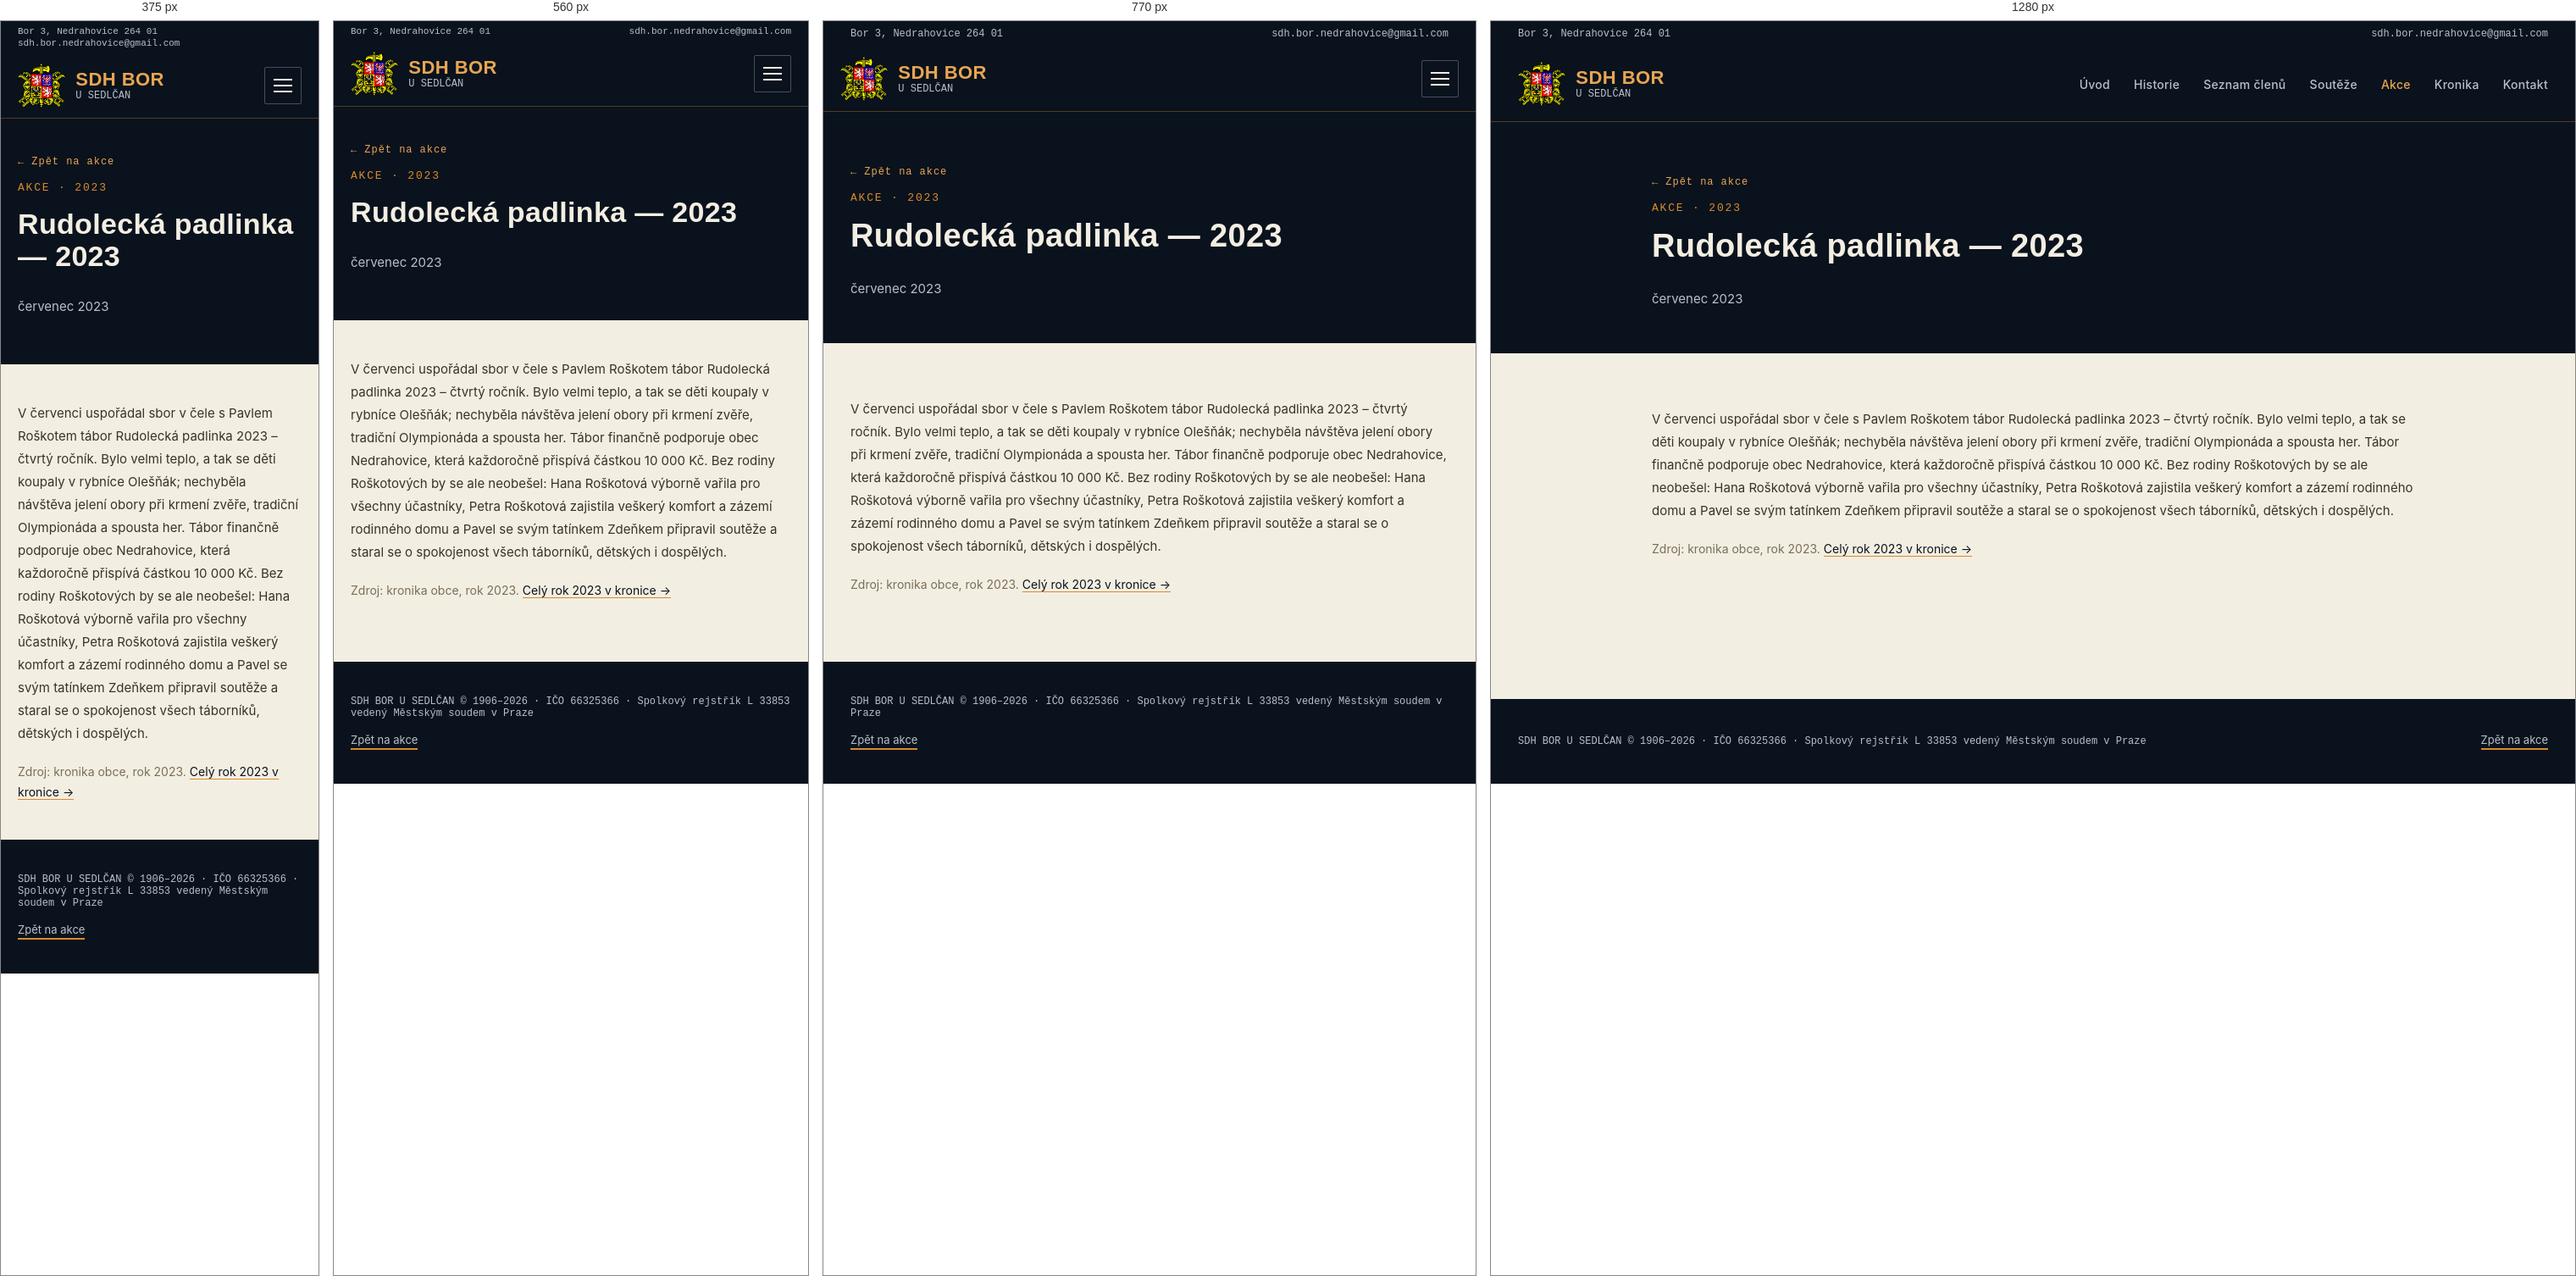
Rendered at 375 px, 560 px, 770 px and 1280 px, left to right.

<!-- file: rudolecka-padlinka-2023.html -->
<!doctype html>
<html lang="cs">
<head>
<meta charset="utf-8">
<title>Rudolecká padlinka 2023 | SDH Bor u Sedlčan</title>
<!-- SEO -->
<meta name="description" content="V červenci uspořádal sbor v čele s Pavlem Roškotem tábor Rudolecká padlinka 2023 – čtvrtý ročník.">
<link rel="canonical" href="https://sdhbor.cz/rudolecka-padlinka-2023.html">
<meta property="og:type" content="website">
<meta property="og:locale" content="cs_CZ">
<meta property="og:site_name" content="SDH Bor u Sedlčan">
<meta property="og:title" content="Rudolecká padlinka 2023 | SDH Bor u Sedlčan">
<meta property="og:description" content="V červenci uspořádal sbor v čele s Pavlem Roškotem tábor Rudolecká padlinka 2023 – čtvrtý ročník.">
<meta property="og:url" content="https://sdhbor.cz/rudolecka-padlinka-2023.html">
<meta property="og:image" content="https://sdhbor.cz/images/logo/og-image.jpg">
<meta name="twitter:card" content="summary_large_image">
<!-- /SEO -->
<link rel="icon" type="image/png" href="images/logo/favicon.png">
<link rel="stylesheet" href="css/mobile.css">
<meta name="viewport" content="width=device-width, initial-scale=1">
<link rel="preconnect" href="https://fonts.googleapis.com">
<link href="https://fonts.googleapis.com/css2?family=Oswald:wght@500;600;700&family=Inter:wght@400;500;600&family=JetBrains+Mono:wght@500;600&display=swap" rel="stylesheet">
</head>
<body>
<style>
  :root{
    --navy-900:#0A121D;
    --navy-800:#0F1B29;
    --navy-700:#152638;
    --ochre-500:#D98A2B;
    --ochre-400:#E7A652;
    --ivory:#F3EEE2;
    --ivory-dim:#B9C0C9;
    --line:rgba(217,138,43,0.35);
  }
  body{margin:0;background:var(--ivory);font-family:'Inter',system-ui,sans-serif;color:var(--navy-900);}
  h1,h2,h3{font-family:'Oswald',system-ui,sans-serif;letter-spacing:0.01em;margin:0;}
  .mono{font-family:'JetBrains Mono',ui-monospace,monospace;}
  a{color:inherit;text-decoration:none;}
  .navlink{color:var(--ivory-dim);font-size:14px;font-weight:500;letter-spacing:0.02em;}
  .navlink:hover{color:var(--ochre-400);}
  .plate{background:var(--navy-800);border:1px solid var(--line);}
  .section-label{font-family:'JetBrains Mono',monospace;font-size:13px;letter-spacing:0.14em;color:var(--ochre-500);text-transform:uppercase;}
  .win-tag{font-family:'JetBrains Mono',monospace;font-size:11px;font-weight:600;letter-spacing:0.05em;color:var(--navy-900);background:var(--ochre-500);padding:4px 10px;border-radius:2px;white-space:nowrap;}
  .btn-primary{background:var(--ochre-500);color:var(--navy-900);}
  .btn-primary:hover{background:var(--ochre-400);}
  .people-grid{display:grid;grid-template-columns:repeat(3, minmax(0,1fr));gap:10px;}
  @media (max-width:640px){ .people-grid{grid-template-columns:repeat(2, minmax(0,1fr));} }
  .results-grid{display:grid;grid-template-columns:repeat(2, minmax(0,1fr));gap:24px;}
  @media (max-width:640px){ .results-grid{grid-template-columns:1fr;} }
  .gallery-grid{display:grid;grid-template-columns:repeat(3, minmax(0,1fr));gap:12px;align-items:start;}
  @media (max-width:900px){ .gallery-grid{grid-template-columns:repeat(2, minmax(0,1fr));} }
  @media (max-width:480px){ .gallery-grid{grid-template-columns:1fr;} }
</style>

<div style="width:100%;min-height:100vh;background:var(--ivory);display:flex;flex-direction:column;">

  <!-- Utility bar -->
  <div style="width:100%;background:var(--navy-900);">
    <div class="util-bar" style="max-width:1280px;margin:0 auto;padding:8px 32px;display:flex;justify-content:space-between;align-items:center;">
      <div class="mono" style="color:var(--ivory-dim);font-size:12px;">Bor 3, Nedrahovice 264 01</div>
      <a href="mailto:sdh.bor.nedrahovice@gmail.com" class="mono" style="color:var(--ivory-dim);font-size:12px;">sdh.bor.nedrahovice@gmail.com</a>
    </div>
  </div>

  <!-- Header (shared) -->
  <header style="width:100%;background:var(--navy-900);border-bottom:1px solid var(--line);">
    <div style="max-width:1280px;margin:0 auto;padding:18px 32px;display:flex;align-items:center;justify-content:space-between;">
      <a href="index.html" style="display:flex;align-items:center;gap:12px;">
        <img src="images/logo/znak-sh-cms.png" alt="Znak hasičů" width="56" height="52" style="height:52px;width:auto;display:block;">
        <span style="display:flex;flex-direction:column;line-height:1.15;">
          <span style="color:var(--ochre-400);font-family:'Oswald','Arial Narrow',system-ui,sans-serif;font-weight:600;font-size:22px;letter-spacing:0.02em;">SDH BOR</span>
          <span class="mono" style="color:var(--ivory-dim);font-size:12px;">U SEDLČAN</span>
        </span>
      </a>
      <button class="menu-toggle" type="button" aria-label="Menu" aria-expanded="false"><span></span><span></span><span></span></button>
      <nav style="display:flex;gap:28px;align-items:center;">
        <a href="index.html" class="navlink">Úvod</a>
        <a href="historie.html" class="navlink">Historie</a>
        <a href="clenove.html" class="navlink">Seznam členů</a>
        <a href="souteze.html" class="navlink">Soutěže</a>
        <a href="akce.html" class="navlink" style="color:var(--ochre-400);">Akce</a>
        <a href="kronika.html" class="navlink">Kronika</a>
        <a href="index.html#kontakt" class="navlink">Kontakt</a>
      </nav>
    </div>
  </header>

  <!-- Page header -->
  <section style="width:100%;background:var(--navy-900);">
    <div style="max-width:900px;margin:0 auto;padding:64px 32px 40px;display:flex;flex-direction:column;gap:16px;">
      <a href="akce.html" class="mono" style="color:var(--ochre-400);font-size:12px;letter-spacing:0.08em;display:inline-flex;align-items:center;gap:6px;width:fit-content;">← Zpět na akce</a>
      <div class="section-label">Akce · 2023</div>
      <h1 style="color:var(--ivory);font-size:38px;font-weight:700;">Rudolecká padlinka — 2023</h1>
      <p style="color:var(--ivory-dim);font-size:15px;">červenec 2023</p>
    </div>
  </section>

  <!-- Article -->
  <section style="width:100%;background:var(--ivory);">
    <div style="max-width:900px;margin:0 auto;padding:64px 32px 48px;display:flex;flex-direction:column;gap:20px;">
      <p style="font-size:15px;line-height:1.8;color:#3B3226;margin:0;">V červenci uspořádal sbor v čele s Pavlem Roškotem tábor Rudolecká padlinka 2023 – čtvrtý ročník. Bylo velmi teplo, a tak se děti koupaly v rybníce Olešňák; nechyběla návštěva jelení obory při krmení zvěře, tradiční Olympionáda a spousta her. Tábor finančně podporuje obec Nedrahovice, která každoročně přispívá částkou 10 000 Kč. Bez rodiny Roškotových by se ale neobešel: Hana Roškotová výborně vařila pro všechny účastníky, Petra Roškotová zajistila veškerý komfort a zázemí rodinného domu a Pavel se svým tatínkem Zdeňkem připravil soutěže a staral se o spokojenost všech táborníků, dětských i dospělých.</p>
      <p style="font-size:14px;line-height:1.7;color:#7A6E58;margin:0;">Zdroj: kronika obce, rok 2023. <a href="kronika.html#rok-2023" style="color:var(--navy-900);border-bottom:1px solid var(--ochre-500);">Celý rok 2023 v kronice →</a></p>
    </div>
  </section>

  <!-- Fotogalerie placeholder -->

  <!-- Footer (shared) -->
  <footer style="width:100%;background:var(--navy-900);margin-top:auto;">
    <div style="max-width:1280px;margin:0 auto;padding:40px 32px;display:flex;justify-content:space-between;align-items:center;flex-wrap:wrap;gap:16px;">
      <div class="mono" style="color:var(--ivory-dim);font-size:12px;">SDH BOR U SEDLČAN © 1906–2026 · IČO 66325366 · Spolkový rejstřík L 33853 vedený Městským soudem v Praze</div>
      <a href="akce.html" style="color:var(--ivory-dim);font-size:13px;border-bottom:2px solid var(--ochre-500);padding-bottom:2px;">Zpět na akce</a>
    </div>
  </footer>

</div>
<script src="js/menu.js"></script>
</body>
</html>


/* @media block from mobile.css */
@media (max-width:900px){
  /* Hlavička s rozbalovacím menu */
  header > div{flex-wrap:wrap;padding:12px 20px !important;}
  .menu-toggle{display:flex;flex-direction:column;justify-content:center;gap:5px;width:44px;height:44px;padding:10px;margin-left:auto;background:transparent;border:1px solid rgba(185,192,201,0.35);border-radius:2px;cursor:pointer;}
  .menu-toggle span{display:block;height:2px;width:100%;background:var(--ivory);transition:transform .2s,opacity .2s;}
  header.nav-open .menu-toggle span:nth-child(1){transform:translateY(7px) rotate(45deg);}
  header.nav-open .menu-toggle span:nth-child(2){opacity:0;}
  header.nav-open .menu-toggle span:nth-child(3){transform:translateY(-7px) rotate(-45deg);}
  header nav{display:none !important;width:100%;flex-direction:column;align-items:stretch !important;gap:0 !important;padding-top:8px;}
  header.nav-open nav{display:flex !important;}
  header nav a{display:block;padding:13px 2px;font-size:17px !important;border-top:1px solid rgba(185,192,201,0.15);}
}

/* @media block from mobile.css */
@media (max-width:640px){
  /* Horní lišta s adresou */
  .util-bar{flex-wrap:wrap;gap:2px 16px;padding:6px 20px !important;}
  .util-bar > *{font-size:11px !important;overflow-wrap:anywhere;}
  /* Okraje obsahu */
  section > div[style*="max-width"], footer > div[style*="max-width"]{padding-left:20px !important;padding-right:20px !important;}
  section > div[style*="padding:"]{padding-top:44px !important;padding-bottom:44px !important;}
  /* Vícesloupcové mřížky pod sebe */
  [style*="grid-template-columns"]{grid-template-columns:1fr !important;}
  /* Pruh s čísly: 2 × 2 */
  section > div.stat-grid{grid-template-columns:1fr 1fr !important;padding:0 !important;}
  .stat-grid > div{padding:20px 8px !important;border-right:none !important;border-bottom:1px solid var(--line);}
  .stat-grid > div:nth-child(odd){border-right:1px solid var(--line) !important;}
  .stat-grid > div:nth-last-child(-n+2):nth-child(odd), .stat-grid > div:last-child{border-bottom:none;}
  .stat-grid .mono{font-size:22px !important;}
  /* Řádky výsledků: umístění a časy se zalomí */
  *:has(> span[style*="flex-shrink:0"]){flex-wrap:wrap;gap:6px 10px;}
  span[style*="flex-shrink:0"]{flex-shrink:1 !important;flex-wrap:wrap;}
  /* Nadpisy */
  h1{font-size:34px !important;line-height:1.12 !important;}
  h2{font-size:27px !important;line-height:1.15 !important;}
  h2.kr-num{font-size:44px !important;}
}